Labelled photos from "new_dataset", an image-classification folder in Dev789-del/Tree_Classification. The possible labels are: African tulip, Alstonia scholaris, banyan tree, coconut tree, Ficus religiosa, mango, Quercus robur, rhododendron tree, Royal Poinciana, silver birch.

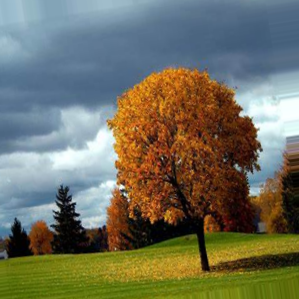
Label: Quercus robur

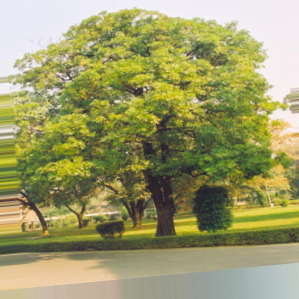
Label: Alstonia scholaris

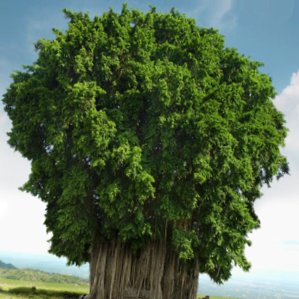
Label: banyan tree

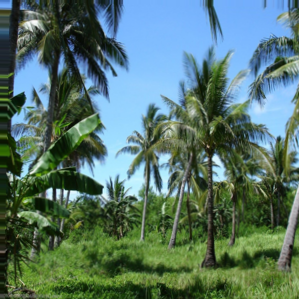
Label: coconut tree

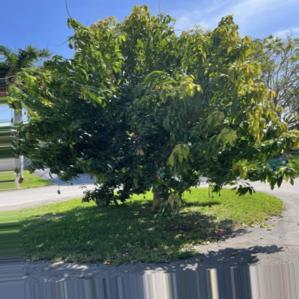
Label: mango

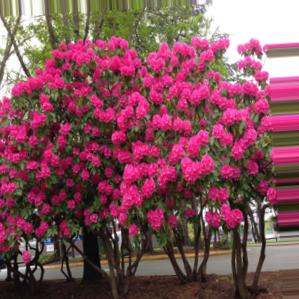
Label: rhododendron tree
